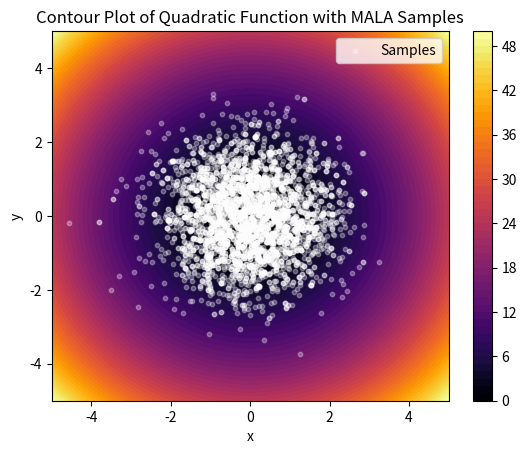
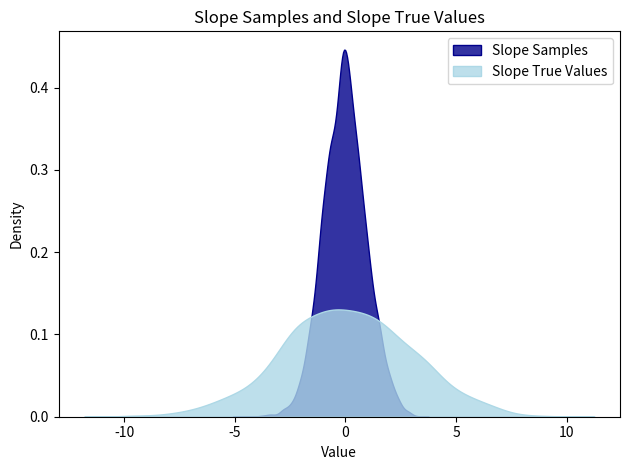
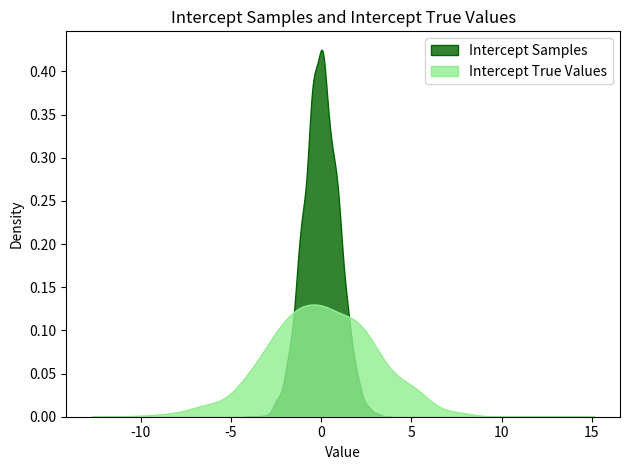

Write the Python code that produced these figures, in order.
import numpy as np
import matplotlib.pyplot as plt
import seaborn as sns
from scipy.stats import multivariate_normal

# Define the simple quadratic function and its gradient
def func(x, y):
    return x**2 + y**2

def grad(x, y):
    return 2 * x, 2 * y

num_samples = 5000

# Initialize starting point
np.random.seed(42)

# Generate the grid for contour plot
x_vals = np.linspace(-5, 5, 1000)
y_vals = np.linspace(-5, 5, 1000)
X, Y = np.meshgrid(x_vals, y_vals)
Z = func(X, Y)

# Parameters for MALA
initial_point = [-4.4, 4.4]
x, y = initial_point
samples = []
acceptance_probs = []

x_mean = np.mean(x_vals)
y_mean = np.mean(y_vals)
x_std = np.std(x_vals)
y_std = np.std(y_vals)

# Step size and decay parameters
epsilon_0 = 0.95  # Initial step size
decay_rate = 0.0001

# MALA Sampling
for t in range(num_samples):
    # Apply step size decay
    epsilon = epsilon_0 / (1 + decay_rate * t)
    sigma = np.sqrt(epsilon) * 2

    # Calculate gradient at current point
    grad_x, grad_y = grad(x, y)

    # Propose a new point
    x_proposed = x - (epsilon / 2) * grad_x + np.random.normal(0, sigma)
    y_proposed = y - (epsilon / 2) * grad_y + np.random.normal(0, sigma)

    # Compute acceptance probability
    current_U = func(x, y)
    proposed_U = func(x_proposed, y_proposed)

    # Compute transition probabilities
    q_forward = multivariate_normal.pdf(
        [x_proposed, y_proposed], mean=[x - (epsilon / 2) * grad_x, y - (epsilon / 2) * grad_y], cov=epsilon * np.eye(2)
    )
    q_backward = multivariate_normal.pdf(
        [x, y], mean=[x_proposed - (epsilon / 2) * grad(x_proposed, y_proposed)[0],
                      y_proposed - (epsilon / 2) * grad(x_proposed, y_proposed)[1]], cov=epsilon * np.eye(2)
    )

    alpha = min(1, np.exp(current_U - proposed_U) * (q_backward / q_forward))
    acceptance_probs.append(alpha)  # Track acceptance probability

    # Accept or reject
    if np.random.uniform(0, 1) < alpha:
        x, y = x_proposed, y_proposed  # Accept the new state

    samples.append((x, y))

samples = np.array(samples)

# Contour plot of the quadratic function
plt.figure(figsize=(6.4, 4.8))
contour = plt.contourf(X, Y, Z, levels=50, cmap='inferno')
plt.title('Contour Plot of Quadratic Function with MALA Samples')
plt.colorbar(contour)
plt.scatter(samples[:, 0], samples[:, 1], alpha=0.3, s=10, color="white", label="Samples")
plt.xlabel("x")
plt.xlim(-5, 5)
plt.ylim(-5, 5)
plt.ylabel("y")
plt.legend()
plt.savefig("Samples_QuadraticFunction_MALA_LargeStep.png")
plt.show()

x_dist = np.random.normal(x_mean, x_std, 1000)
y_dist = np.random.normal(y_mean, y_std, 1000)

# Overlayed KDE for Slope Samples and X values
plt.figure(figsize=(6.4, 4.8))
sns.kdeplot(samples[:, 0], fill=True, color="darkblue", alpha=0.8, label="Slope Samples")
sns.kdeplot(x_dist, fill=True, color="lightblue", alpha=0.8, label="Slope True Values")
plt.title("Slope Samples and Slope True Values")
plt.xlabel("Value")
plt.ylabel("Density")
plt.legend()
plt.tight_layout()
plt.savefig("KDE_Slope_XOverlay_MALA_LargeStep.png")
plt.show()

# Overlayed KDE for Intercept Samples and Y values
plt.figure(figsize=(6.4, 4.8))
sns.kdeplot(samples[:, 1], fill=True, color="darkgreen", alpha=0.8, label="Intercept Samples")
sns.kdeplot(y_dist, fill=True, color="lightgreen", alpha=0.8, label="Intercept True Values")
plt.title("Intercept Samples and Intercept True Values")
plt.xlabel("Value")
plt.ylabel("Density")
plt.legend()
plt.tight_layout()
plt.savefig("KDE_Intercept_YOverlay_MALA_LargeStep.png")
plt.show()

# Print the average acceptance probability
avg_acceptance = np.mean(acceptance_probs)
print(f"Average Acceptance Probability: {avg_acceptance:.4f}")
